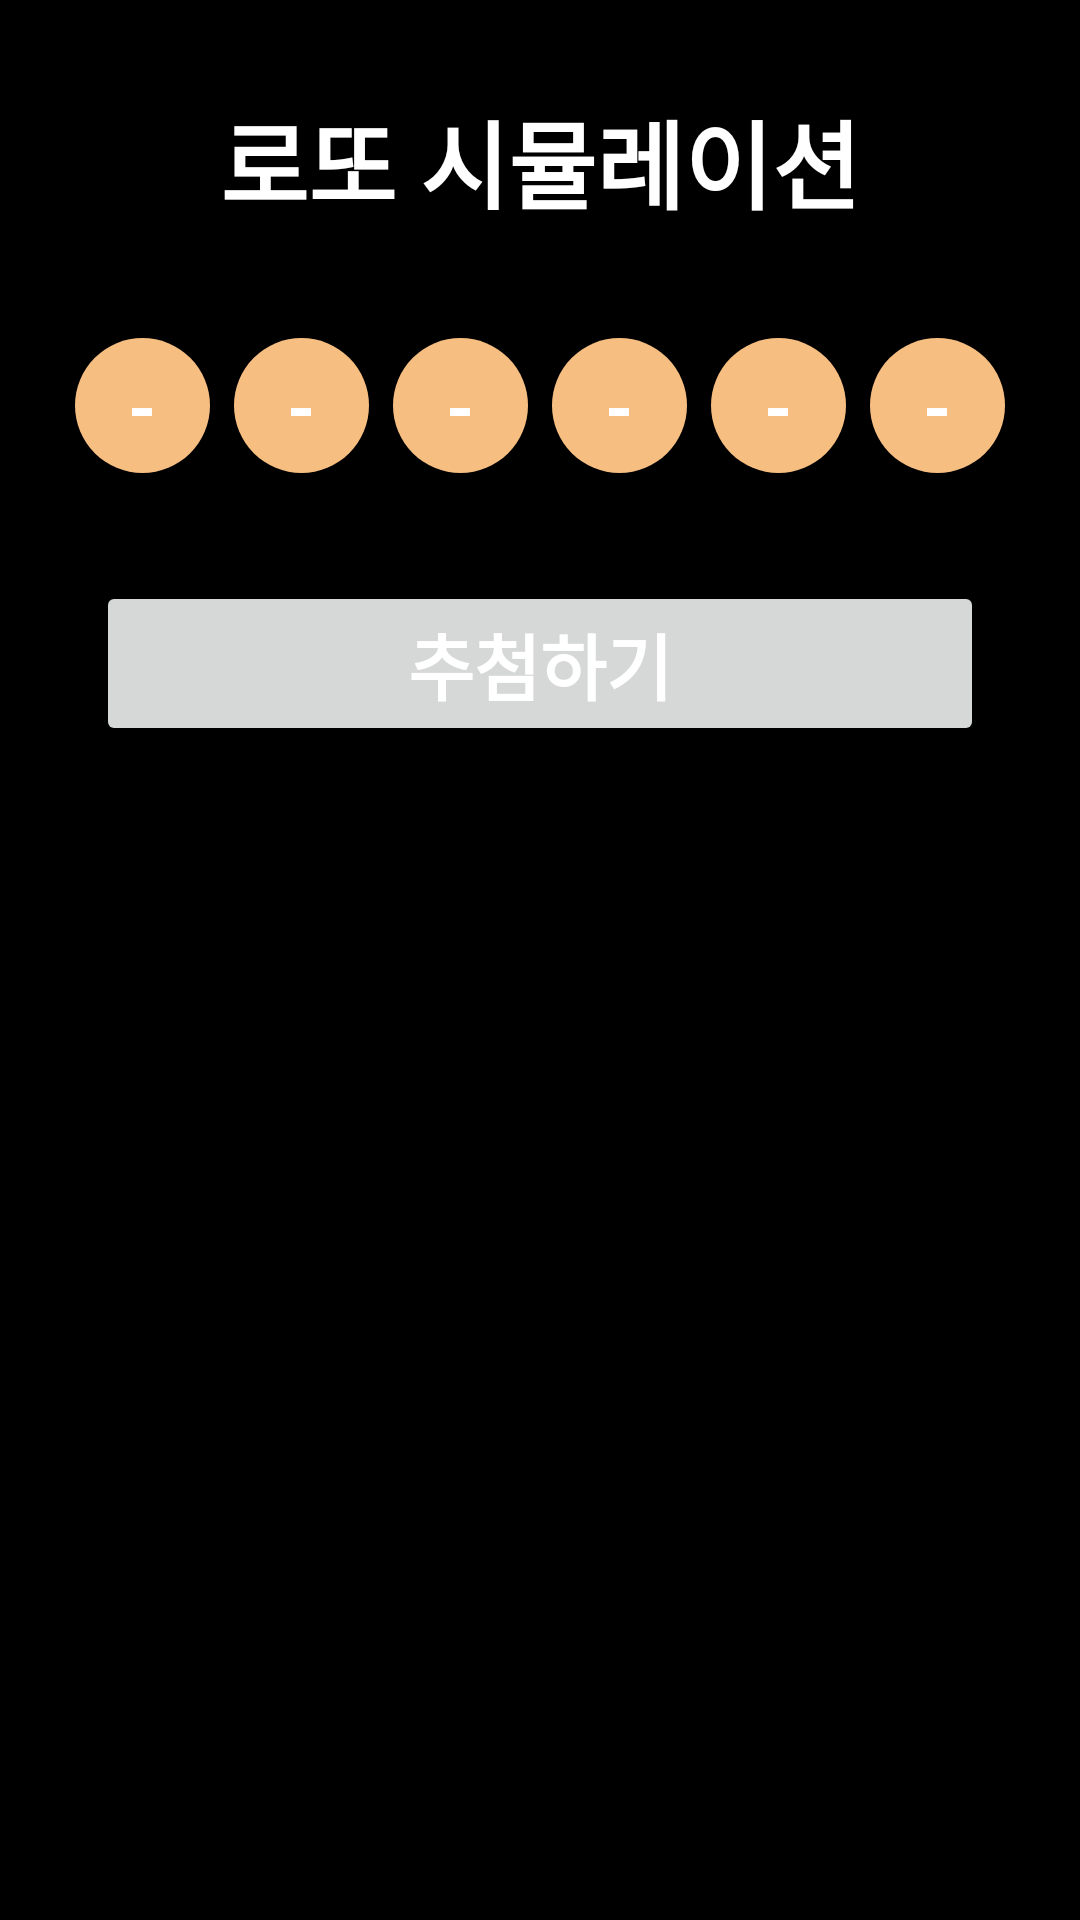

This screen was rendered from an Android layout file. Write that file and the resources it references.
<!-- AndroidManifest.xml: application theme Theme.SimpleLottoNew -->
<!-- res/layout/fragment_lotto_simulation.xml -->
<?xml version="1.0" encoding="utf-8"?>
<androidx.constraintlayout.widget.ConstraintLayout xmlns:android="http://schemas.android.com/apk/res/android"
    xmlns:app="http://schemas.android.com/apk/res-auto"
    android:layout_width="match_parent"
    android:layout_height="match_parent"
    android:background="@color/black">

    <TextView
        android:id="@+id/tvTitle"
        android:layout_width="match_parent"
        android:layout_height="wrap_content"
        android:layout_marginTop="30dp"
        android:gravity="center"
        android:text="@string/title_1"
        android:textColor="@color/white"
        android:textSize="32sp"
        android:textStyle="bold"
        app:layout_constraintEnd_toEndOf="parent"
        app:layout_constraintStart_toStartOf="parent"
        app:layout_constraintTop_toTopOf="parent" />

    <LinearLayout
        android:id="@+id/ballLayout"
        android:layout_width="match_parent"
        android:layout_height="wrap_content"
        android:layout_marginTop="32dp"
        android:gravity="center"
        app:layout_constraintEnd_toEndOf="parent"
        app:layout_constraintStart_toStartOf="parent"
        app:layout_constraintTop_toBottomOf="@+id/tvTitle">

        <TextView
            android:id="@+id/ball1"
            android:layout_width="wrap_content"
            android:layout_height="wrap_content"
            android:layout_margin="4dp"
            android:background="@drawable/ball"
            android:gravity="center"
            android:text="-"
            android:textColor="@color/white"
            android:textSize="24sp"
            android:textStyle="bold" />

        <TextView
            android:id="@+id/ball2"
            android:layout_width="wrap_content"
            android:layout_height="wrap_content"
            android:layout_margin="4dp"
            android:background="@drawable/ball"
            android:gravity="center"
            android:text="-"
            android:textColor="@color/white"
            android:textSize="24sp"
            android:textStyle="bold" />

        <TextView
            android:id="@+id/ball3"
            android:layout_width="wrap_content"
            android:layout_height="wrap_content"
            android:layout_margin="4dp"
            android:background="@drawable/ball"
            android:gravity="center"
            android:text="-"
            android:textColor="@color/white"
            android:textSize="24sp"
            android:textStyle="bold" />

        <TextView
            android:id="@+id/ball4"
            android:layout_width="wrap_content"
            android:layout_height="wrap_content"
            android:layout_margin="4dp"
            android:background="@drawable/ball"
            android:gravity="center"
            android:text="-"
            android:textColor="@color/white"
            android:textSize="24sp"
            android:textStyle="bold" />

        <TextView
            android:id="@+id/ball5"
            android:layout_width="wrap_content"
            android:layout_height="wrap_content"
            android:layout_margin="4dp"
            android:background="@drawable/ball"
            android:gravity="center"
            android:text="-"
            android:textColor="@color/white"
            android:textSize="24sp"
            android:textStyle="bold" />

        <TextView
            android:id="@+id/ball6"
            android:layout_width="wrap_content"
            android:layout_height="wrap_content"
            android:layout_margin="4dp"
            android:background="@drawable/ball"
            android:gravity="center"
            android:text="-"
            android:textColor="@color/white"
            android:textSize="24sp"
            android:textStyle="bold" />

    </LinearLayout>

    <Button
        android:id="@+id/btn"
        android:layout_width="match_parent"
        android:layout_height="wrap_content"
        android:layout_marginStart="32dp"
        android:layout_marginTop="32dp"
        android:layout_marginEnd="32dp"
        android:text="@string/button"
        android:textColor="@color/white"
        android:textSize="24sp"
        android:textStyle="bold"
        app:layout_constraintEnd_toEndOf="parent"
        app:layout_constraintStart_toStartOf="parent"
        app:layout_constraintTop_toBottomOf="@+id/ballLayout" />

</androidx.constraintlayout.widget.ConstraintLayout>
<!-- resources referenced by this layout -->
<resources>
  <!-- drawable ball (drawable) -->
  <?xml version="1.0" encoding="utf-8"?>
  <shape xmlns:android="http://schemas.android.com/apk/res/android"
      android:shape="oval">
      <solid android:color="#f7be81" />
      <size
          android:width="45dp"
          android:height="45dp" />
  </shape>
  <string name="button">추첨하기</string>
  <string name="title_1">로또 시뮬레이션</string>
  <style name="Theme.SimpleLottoNew" parent="Base.Theme.SimpleLottoNew" />
  <style name="Base.Theme.SimpleLottoNew" parent="Theme.Material3.DayNight.NoActionBar">
          
          
      </style>
  <!-- not gathered from this repository: default colours our renderer supplied (Android Studio template values) -->
  <color name="black">#FF000000</color>
  <color name="white">#FFFFFFFF</color>
</resources>
